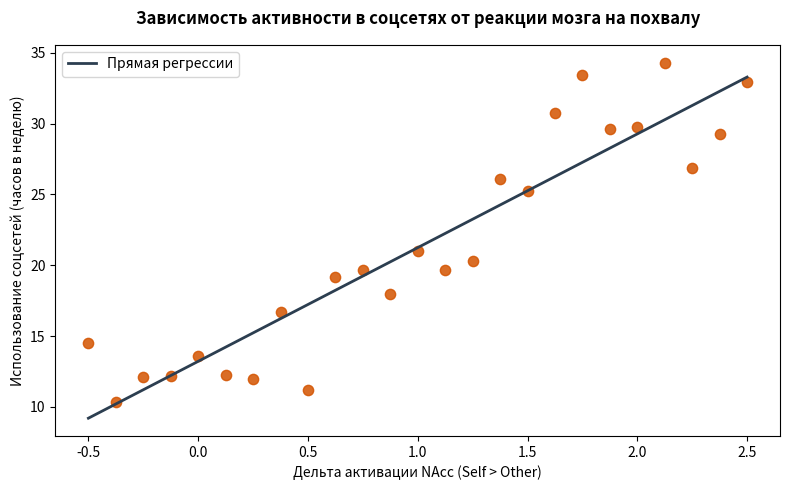

Generate this figure with matplotlib:
import os
import matplotlib.pyplot as plt
import numpy as np

def generate():
    os.makedirs(os.path.join("static", "images"), exist_ok=True)

    np.random.seed(101)
    delta_nacc = np.linspace(-0.5, 2.5, 25)
    media_usage = 12 + 8.5 * delta_nacc + np.random.normal(0, 2.5, len(delta_nacc))

    fig, ax = plt.subplots(figsize=(8, 5))

    ax.scatter(delta_nacc, media_usage, color='#d35400', s=55, alpha=0.85)

    # Построение линии регрессии, показывающей прямую зависимость
    m, b = np.polyfit(delta_nacc, media_usage, 1)
    ax.plot(delta_nacc, m*delta_nacc + b, color='#2c3e50', linewidth=2, label='Прямая регрессии')

    ax.set_xlabel('Дельта активации NAcc (Self > Other)')
    ax.set_ylabel('Использование соцсетей (часов в неделю)')
    ax.set_title('Зависимость активности в соцсетях от реакции мозга на похвалу', fontsize=12, fontweight='bold', pad=15)
    ax.legend()

    plt.tight_layout()
    output_path = os.path.join("static", "images", "nacc_self_other_usage.png")
    plt.savefig(output_path, dpi=300)
    plt.close()
    print(f"Готово: {output_path}")

if __name__ == "__main__":
    generate()
